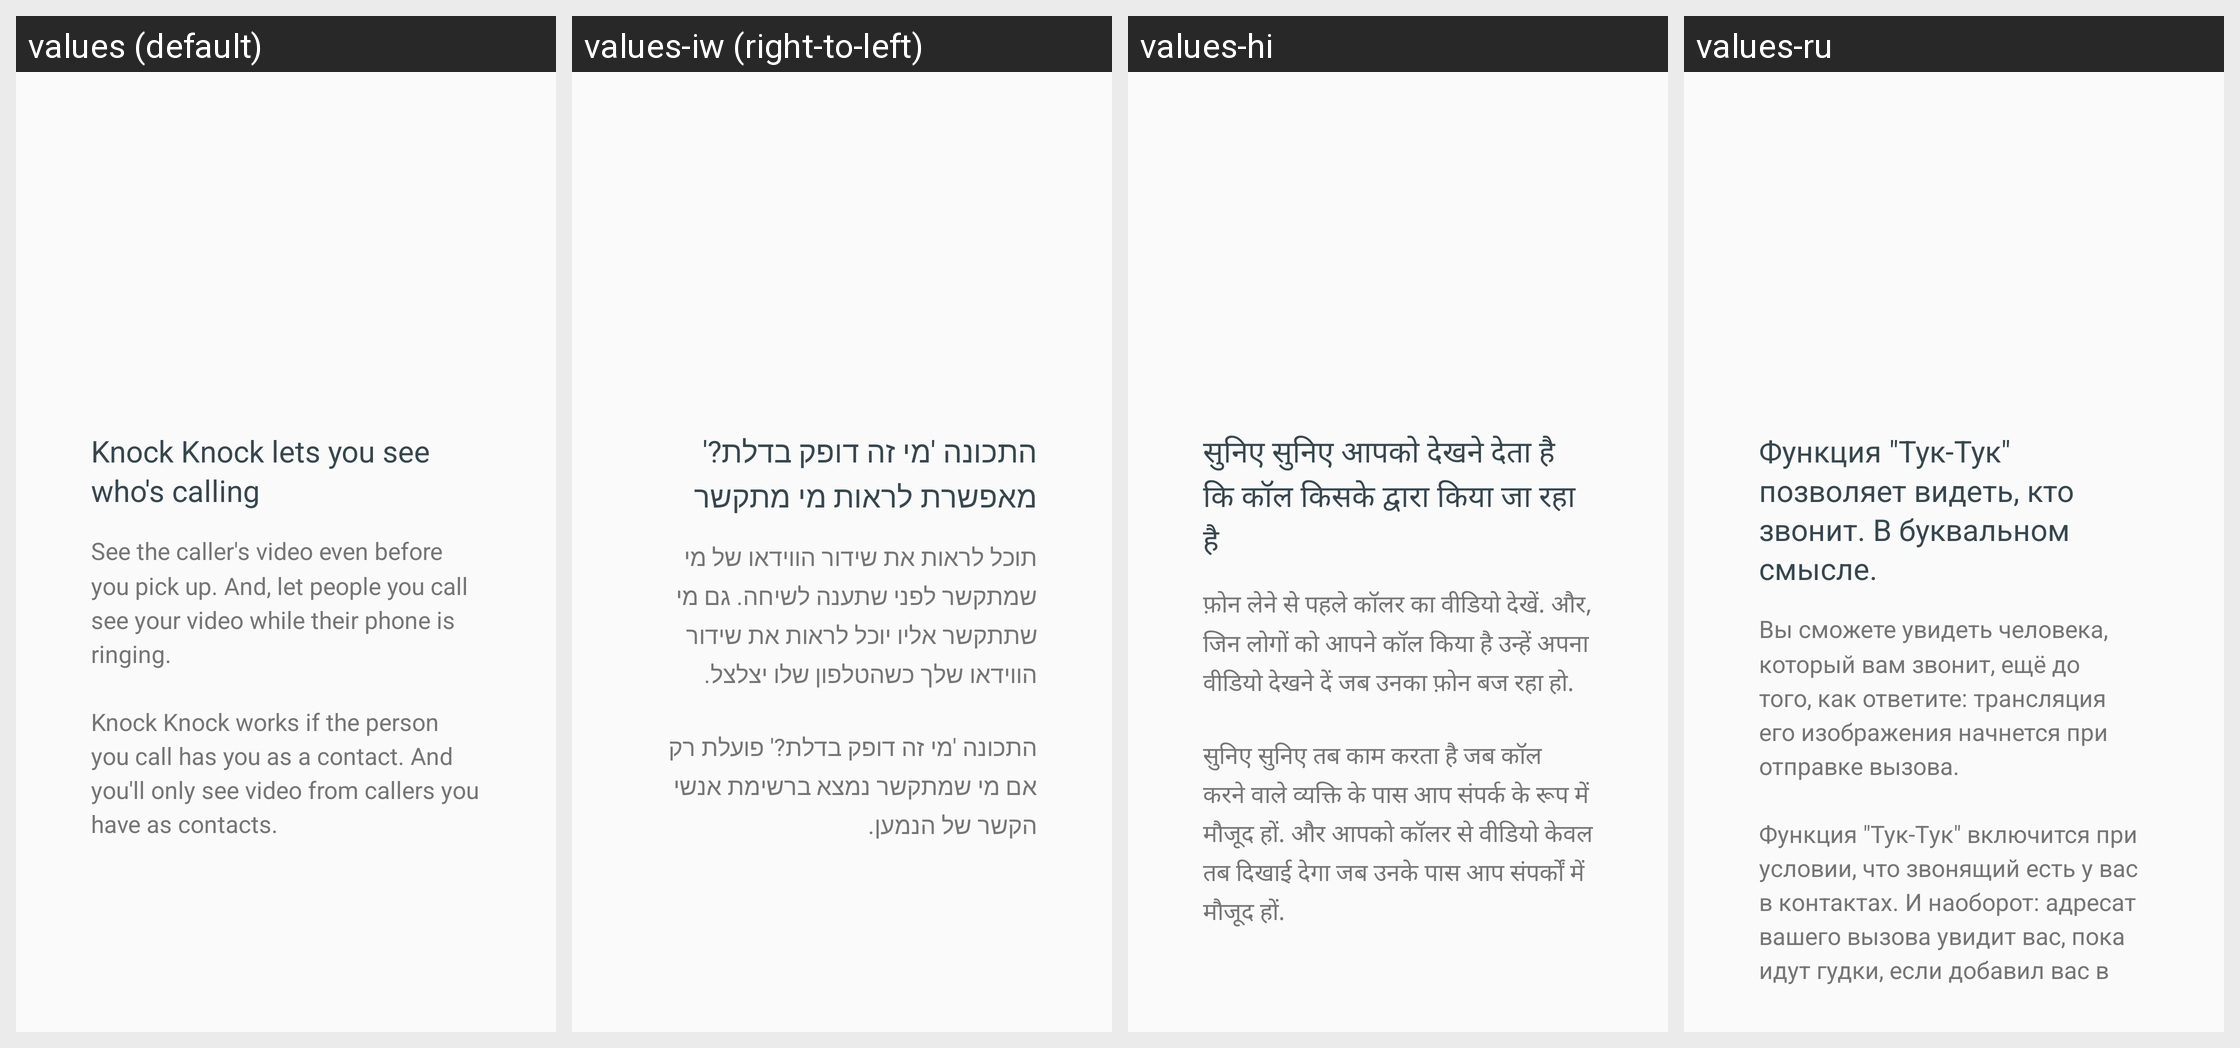

Translations of the strings shown on this Android screen, per locale in the grid:
Android screen res/layout/preference_knock_knock_education.xml rendered under 4 locales, left to right: values (default), values-iw (right-to-left), values-hi, values-ru. Device: Nexus 5 (rendered at 1080×1920; each locale shown at half size, 540×960, under a caption strip naming it); theme Theme.MaterialComponents.DayNight.NoActionBar.
Other locales in the repository, not shown: values-af, values-am, values-ar, values-ar-rXB, values-az, values-bg, values-bn, values-ca, values-cs, values-da, values-de, values-de-rCH, values-el, values-en-rAU, values-en-rCA, values-en-rGB, values-en-rIE, values-en-rXA, values-en-rXC, values-es, values-es-rHN, values-es-rUS, values-et, values-eu, values-fa, values-fi, values-fil, values-fr, values-fr-rCA, values-fr-rCH, values-gl, values-gsw, values-gu, values-he, values-hr, values-hu, values-hy, values-id, values-in, values-is, values-it, values-ja, values-ka, values-kk, values-km, values-kn, values-ko, values-ky, values-lo, values-lt, values-lv, values-mk, values-ml, values-mn, values-mr, values-ms, values-my, values-nb, values-ne, values-nl, values-no, values-pa, values-pl, values-pt, values-pt-rBR, values-pt-rPT, values-ro, values-si, values-sk, values-sl, values-sq, values-sr, values-sv, values-sw, values-ta, values-te, values-th, values-tl, values-tr, values-uk, values-ur, values-uz, values-vi, values-zh, values-zh-rCN, values-zh-rHK, values-zh-rTW, values-zu.
Strings drawn on this screen, with the default value and each locale's value (text and hints the layout hard-codes, and strings that could not be matched under every locale, appear in the picture but are not listed):

pref_live_ring_summary
  values: Knock Knock lets you see who's calling
  values-iw: התכונה 'מי זה דופק בדלת?' מאפשרת לראות מי מתקשר
  values-hi: सुनिए सुनिए आपको देखने देता है कि कॉल किसके द्वारा किया जा रहा है
  values-ru: Функция "Тук-Тук" позволяет видеть, кто звонит. В буквальном смысле.

pref_live_ring_detail
  values: See the caller's video even before you pick up. And, let people you call see your video while their phone is ringing.
      
      Knock Knock works if the person you call has you as a contact. And you'll only see video from callers you have as contacts.
  values-iw: תוכל לראות את שידור הווידאו של מי שמתקשר לפני שתענה לשיחה. גם מי שתתקשר אליו יוכל לראות את שידור הווידאו שלך כשהטלפון שלו יצלצל.
      
      התכונה 'מי זה דופק בדלת?' פועלת רק אם מי שמתקשר נמצא ברשימת אנשי הקשר של הנמען.
  values-hi: फ़ोन लेने से पहले कॉलर का वीडियो देखें. और, जिन लोगों को आपने कॉल किया है उन्हें अपना वीडियो देखने दें जब उनका फ़ोन बज रहा हो.
      
      सुनिए सुनिए तब काम करता है जब कॉल करने वाले व्यक्ति के पास आप संपर्क के रूप में मौजूद हों. और आपको कॉलर से वीडियो केवल तब दिखाई देगा जब उनके पास आप संपर्कों में मौजूद हों.
  values-ru: Вы сможете увидеть человека, который вам звонит, ещё до того, как ответите: трансляция его изображения начнется при отправке вызова.
      
      Функция "Тук-Тук" включится при условии, что звонящий есть у вас в контактах. И наоборот: адресат вашего вызова увидит вас, пока идут гудки, если добавил вас в список контактов.
